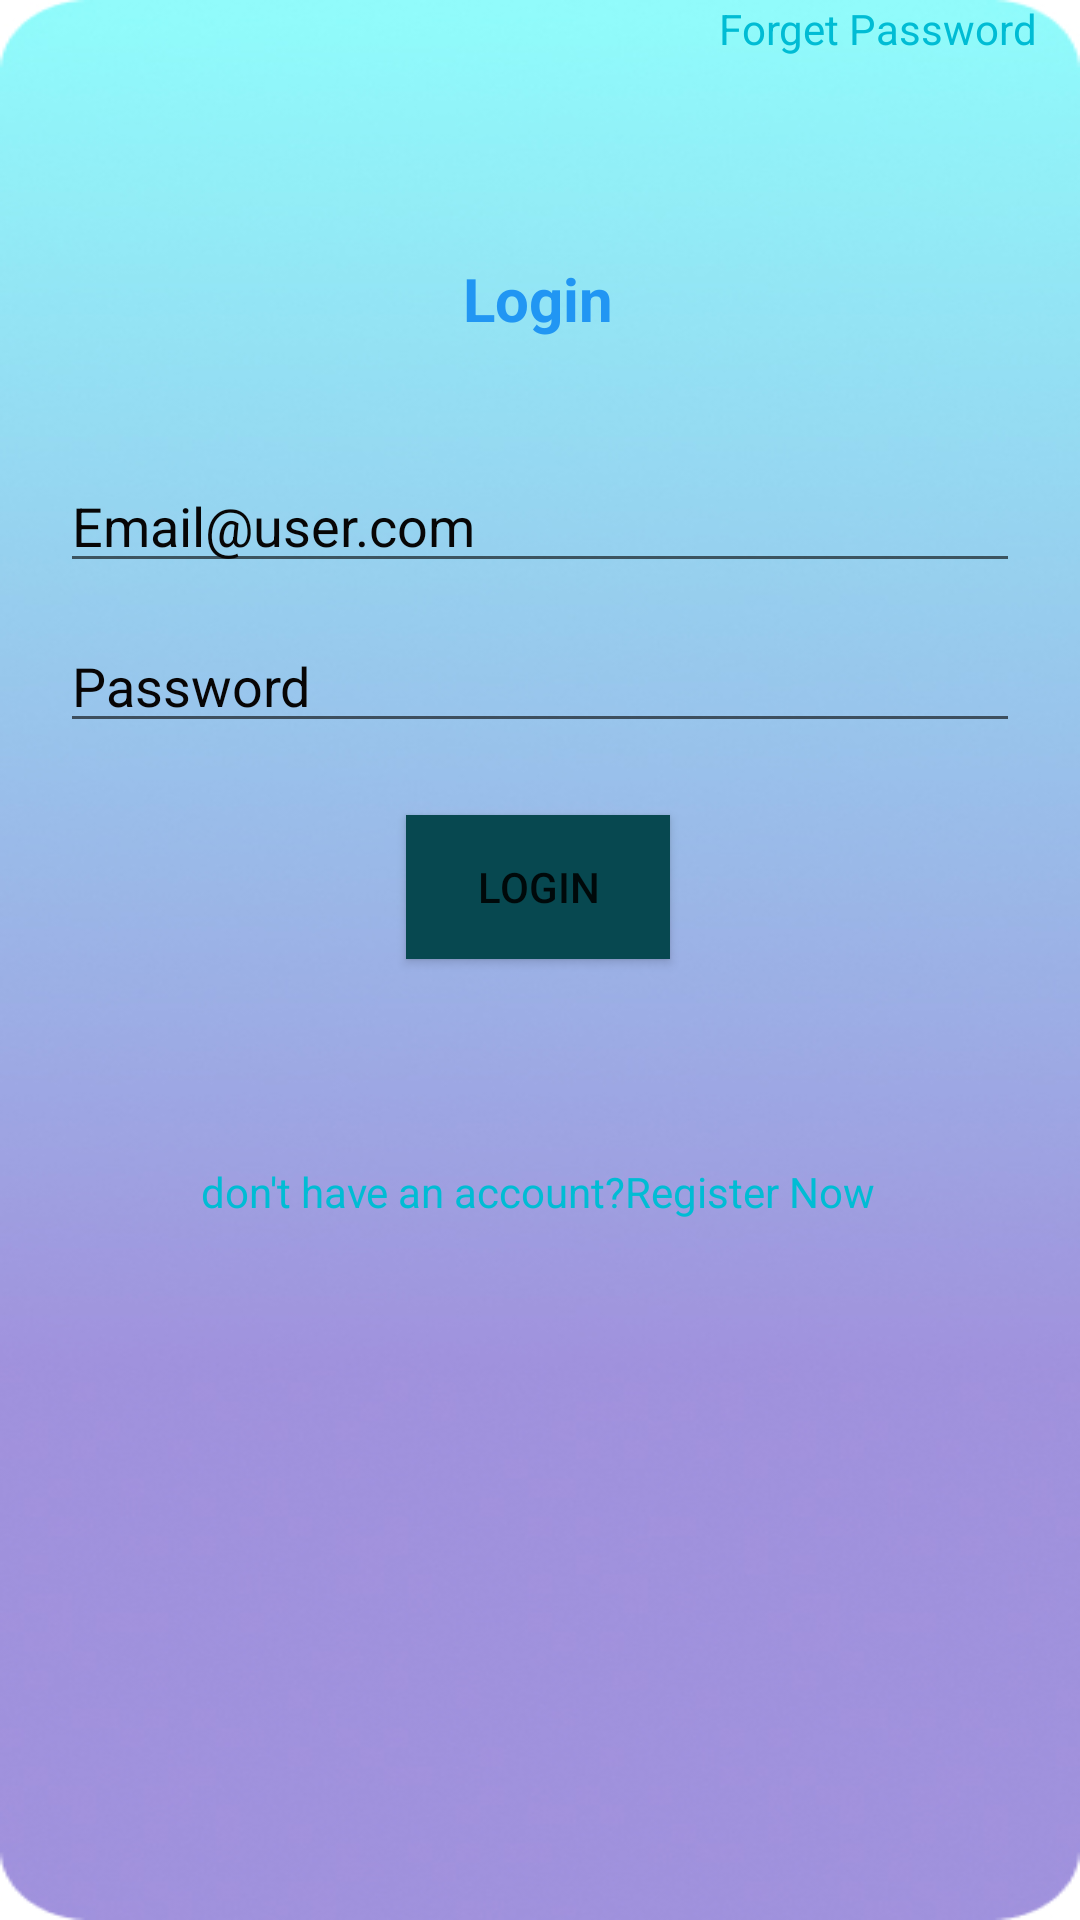

Here is an Android app screen rendered from its layout file. Give the layout XML and the strings, colors and styles it references.
<!-- AndroidManifest.xml: application theme Theme.BirdCity -->
<!-- res/layout/activity_login.xml -->
<?xml version="1.0" encoding="utf-8"?>
<androidx.constraintlayout.widget.ConstraintLayout xmlns:android="http://schemas.android.com/apk/res/android"
    xmlns:app="http://schemas.android.com/apk/res-auto"
    xmlns:tools="http://schemas.android.com/tools"
    android:layout_width="match_parent"
    android:layout_height="match_parent"
    android:background="@drawable/background">

    <ImageView
        android:id="@+id/imageView"
        android:layout_width="wrap_content"
        android:layout_height="wrap_content"
        android:layout_marginTop="50dp"
        app:layout_constraintEnd_toEndOf="parent"
        app:layout_constraintHorizontal_bias="0.49"
        app:layout_constraintStart_toStartOf="parent"
        app:layout_constraintTop_toTopOf="parent"
        app:srcCompat="@drawable/attachment_116335822_1" />

    <TextView
        android:id="@+id/textview"
        android:layout_width="wrap_content"
        android:layout_height="wrap_content"
        android:layout_marginTop="36dp"
        android:text="Login"
        android:textColor="#2196F3"
        android:textSize="20sp"
        android:textStyle="bold"
        app:layout_constraintEnd_toEndOf="parent"
        app:layout_constraintHorizontal_bias="0.498"
        app:layout_constraintStart_toStartOf="parent"
        app:layout_constraintTop_toBottomOf="@+id/imageView" />

    <EditText
        android:id="@+id/editTextText_Email_register"
        android:layout_width="0dp"
        android:layout_height="wrap_content"
        android:layout_marginStart="20dp"
        android:layout_marginTop="40dp"
        android:layout_marginEnd="20dp"
        android:ems="10"
        android:hint="Email@user.com"
        android:inputType="textPersonName"
        android:textColor="#070707"
        android:textColorHint="#070606"
        app:layout_constraintEnd_toEndOf="parent"
        app:layout_constraintHorizontal_bias="0.0"
        app:layout_constraintStart_toStartOf="parent"
        app:layout_constraintTop_toBottomOf="@+id/textview" />

    <EditText
        android:id="@+id/editTextTextPassword_register"
        android:layout_width="0dp"
        android:layout_height="wrap_content"
        android:layout_marginTop="12dp"
        android:ems="10"
        android:hint="Password"
        android:inputType="textPassword"
        android:textColor="#070606"
        android:textColorHighlight="#FFFFFF"
        android:textColorHint="#070505"
        app:layout_constraintEnd_toEndOf="@+id/editTextText_Email_register"
        app:layout_constraintHorizontal_bias="0.496"
        app:layout_constraintStart_toStartOf="@+id/editTextText_Email_register"
        app:layout_constraintTop_toBottomOf="@+id/editTextText_Email_register" />

    <Button
        android:id="@+id/button_logs"
        android:layout_width="wrap_content"
        android:layout_height="wrap_content"
        android:layout_marginTop="24dp"
        android:background="#00BCD4"
        android:backgroundTint="#074850"
        android:shadowColor="#2196F3"
        android:text="Login"
        app:layout_constraintEnd_toEndOf="parent"
        app:layout_constraintHorizontal_bias="0.498"
        app:layout_constraintStart_toStartOf="parent"
        app:layout_constraintTop_toBottomOf="@+id/editTextTextPassword_register" />

    <TextView
        android:id="@+id/textView_login"
        android:layout_width="wrap_content"
        android:layout_height="wrap_content"
        android:layout_marginTop="68dp"
        android:text="don't have an account?Register Now"
        android:textColor="#00BCD4"
        app:layout_constraintEnd_toEndOf="parent"
        app:layout_constraintHorizontal_bias="0.497"
        app:layout_constraintStart_toStartOf="parent"
        app:layout_constraintTop_toBottomOf="@+id/button_logs" />

    <TextView
        android:id="@+id/forget"
        android:layout_width="wrap_content"
        android:layout_height="wrap_content"
        android:text="Forget Password"
        android:textColor="#00BCD4"
        app:layout_constraintEnd_toEndOf="parent"
        app:layout_constraintHorizontal_bias="0.535"
        app:layout_constraintStart_toEndOf="@+id/button_logs"
        tools:layout_editor_absoluteY="485dp" />

</androidx.constraintlayout.widget.ConstraintLayout>
<!-- resources referenced by this layout -->
<resources>
  <!-- drawable background: jpg bitmap (drawable, 73645 bytes) -->
  <style name="Theme.BirdCity" parent="Theme.MaterialComponents.DayNight.NoActionBar">
          
          <item name="colorPrimary">@color/purple_500</item>
          <item name="colorPrimaryVariant">@color/purple_700</item>
          <item name="colorOnPrimary">@color/white</item>
          
          <item name="colorSecondary">@color/teal_200</item>
          <item name="colorSecondaryVariant">@color/teal_700</item>
          <item name="colorOnSecondary">@color/black</item>
          
          <item name="android:statusBarColor">?attr/colorPrimaryVariant</item>
          
          <item name="android:windowTranslucentStatus">true</item>
  
      </style>
  <!-- not gathered from this repository: default colours our renderer supplied (Android Studio template values) -->
  <color name="purple_500">#FF6200EE</color>
  <color name="purple_700">#FF3700B3</color>
  <color name="teal_200">#FF03DAC5</color>
  <color name="teal_700">#FF018786</color>
  <color name="black">#FF000000</color>
  <color name="white">#FFFFFFFF</color>
</resources>
